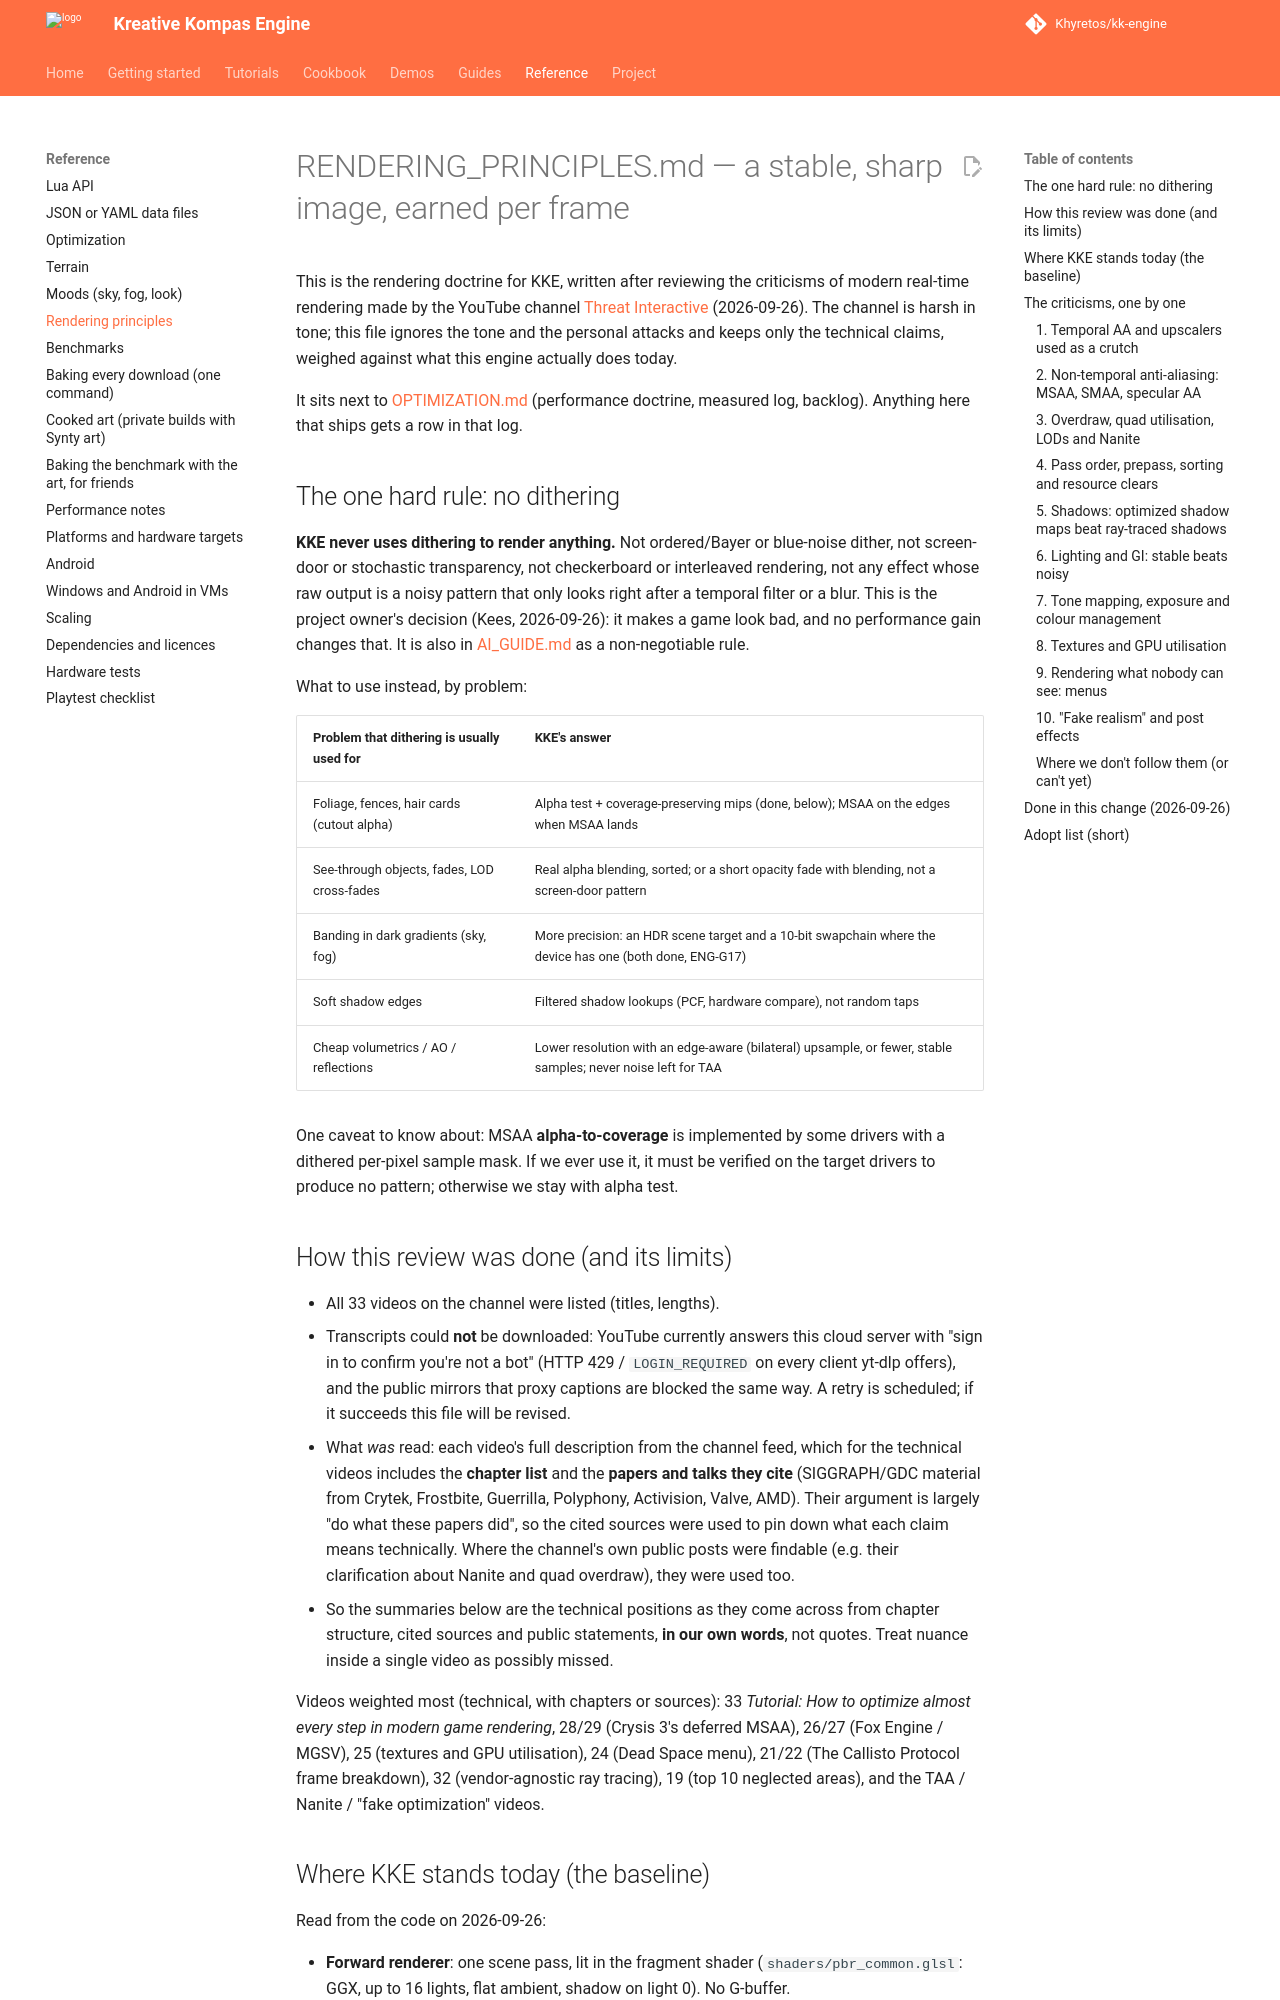

repository: Khyretos/kk-engine · page: RENDERING_PRINCIPLES/index.html · generator: mkdocs

# RENDERING_PRINCIPLES.md — a stable, sharp image, earned per frame

This is the rendering doctrine for KKE, written after reviewing the
criticisms of modern real-time rendering made by the YouTube channel
[Threat Interactive](https://www.youtube.com/@threatinteractive)
(2026-09-26). The channel is harsh in tone; this file ignores the tone and
the personal attacks and keeps only the technical claims, weighed against
what this engine actually does today.

It sits next to [OPTIMIZATION.md](OPTIMIZATION.md) (performance doctrine,
measured log, backlog). Anything here that ships gets a row in that log.

## The one hard rule: no dithering

**KKE never uses dithering to render anything.** Not ordered/Bayer or
blue-noise dither, not screen-door or stochastic transparency, not
checkerboard or interleaved rendering, not any effect whose raw output is
a noisy pattern that only looks right after a temporal filter or a blur.
This is the project owner's decision (Kees, 2026-09-26): it makes a game
look bad, and no performance gain changes that. It is also in
[AI_GUIDE.md](../AI_GUIDE.md) as a non-negotiable rule.

What to use instead, by problem:

| Problem that dithering is usually used for | KKE's answer |
|---|---|
| Foliage, fences, hair cards (cutout alpha) | Alpha test + coverage-preserving mips (done, below); MSAA on the edges when MSAA lands |
| See-through objects, fades, LOD cross-fades | Real alpha blending, sorted; or a short opacity fade with blending, not a screen-door pattern |
| Banding in dark gradients (sky, fog) | More precision: an HDR scene target and a 10-bit swapchain where the device has one (both done, ENG-G17) |
| Soft shadow edges | Filtered shadow lookups (PCF, hardware compare), not random taps |
| Cheap volumetrics / AO / reflections | Lower resolution with an edge-aware (bilateral) upsample, or fewer, stable samples; never noise left for TAA |

One caveat to know about: MSAA **alpha-to-coverage** is implemented by
some drivers with a dithered per-pixel sample mask. If we ever use it, it
must be verified on the target drivers to produce no pattern; otherwise we
stay with alpha test.

## How this review was done (and its limits)

- All 33 videos on the channel were listed (titles, lengths).
- Transcripts could **not** be downloaded: YouTube currently answers this
  cloud server with "sign in to confirm you're not a bot" (HTTP 429 /
  `LOGIN_REQUIRED` on every client yt-dlp offers), and the public mirrors
  that proxy captions are blocked the same way. A retry is scheduled; if
  it succeeds this file will be revised.
- What *was* read: each video's full description from the channel feed,
  which for the technical videos includes the **chapter list** and the
  **papers and talks they cite** (SIGGRAPH/GDC material from Crytek,
  Frostbite, Guerrilla, Polyphony, Activision, Valve, AMD). Their argument
  is largely "do what these papers did", so the cited sources were used to
  pin down what each claim means technically. Where the channel's own
  public posts were findable (e.g. their clarification about Nanite and
  quad overdraw), they were used too.
- So the summaries below are the technical positions as they come across
  from chapter structure, cited sources and public statements, **in our
  own words**, not quotes. Treat nuance inside a single video as possibly
  missed.

Videos weighted most (technical, with chapters or sources): 33 *Tutorial:
How to optimize almost every step in modern game rendering*, 28/29
(Crysis 3's deferred MSAA), 26/27 (Fox Engine / MGSV), 25 (textures and
GPU utilisation), 24 (Dead Space menu), 21/22 (The Callisto Protocol
frame breakdown), 32 (vendor-agnostic ray tracing), 19 (top 10 neglected
areas), and the TAA / Nanite / "fake optimization" videos.

## Where KKE stands today (the baseline)

Read from the code on 2026-09-26:

- **Forward renderer**: one scene pass, lit in the fragment shader
  (`shaders/pbr_common.glsl`: GGX, up to 16 lights, flat ambient, shadow on
  light 0). No G-buffer.
- **No anti-aliasing of any kind**: every attachment is
  `VK_SAMPLE_COUNT_1_BIT`, no post AA, nothing temporal.
- **Output straight to an 8-bit sRGB swapchain**, with Reinhard tone
  mapping per channel inside every surface shader. No HDR intermediate.
- **One 2D shadow map**, manual 3x3 PCF (9 single taps), fixed bias.
- **Textures**: RGBA8 uncompressed, CPU-built mips in linear light,
  trilinear; until today no anisotropic filtering.
- **Culling / batching**: frustum culling and instancing done
  (OPTIMIZATION.md #23, #25); no LODs, no depth prepass, no draw sorting.
- **Render scale** 0.5-1.0 as an opt-in min-spec knob (bilinear, in the tone-map pass since ENG-G17),
  default 1.0 (OPTIMIZATION.md #26).
- **Nothing temporal and nothing dithered anywhere.** That is a strong
  starting point for everything below: we don't have to unwind a TAA
  dependency, we just must not grow one.

## The criticisms, one by one

Each entry: what they argue (our words) → is it right → what it means here.
